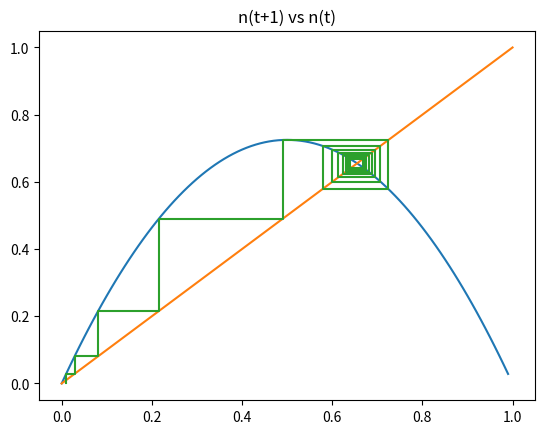

Recreate this plot in Python.
import matplotlib.pyplot as plt
a=2.9
nprev = 0.0001
nnext = 0   
y = []
x = []
while nprev<1:
    nnext = a*nprev*(1-nprev)
    y.append(nnext)
    x.append(nprev)
    nprev = nprev+0.01
plt.title("n(t+1) vs n(t)")
plt.plot(x,y)
#drawing x=y
plt.plot([0,1],[0,1])
#cobweb starting point
nprev = 0.01
x = [nprev]
y = [0]
nc = 1
nnext = 0
ncount = 0
while nc!=nnext and ncount<20:
    ncount+=1
    nc = nnext
    nnext = a*nprev*(1-nprev)
    y.append(nnext)
    x.append(nprev)
    nprev = nnext
    y.append(nprev)
    x.append(nprev)
if ncount==1000:
    print("not converging")
#print(x)
#print(y)
plt.plot(x,y)
plt.show()